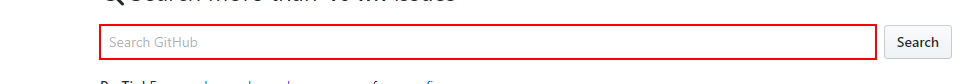
Task: Scrapping no of Github Respo
Workflow: Main

Step 1: type [TechName] into the text box 'q'

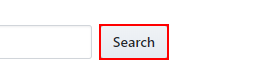
Step 2: click on the button

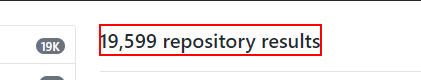
Step 3: get-text from the heading
